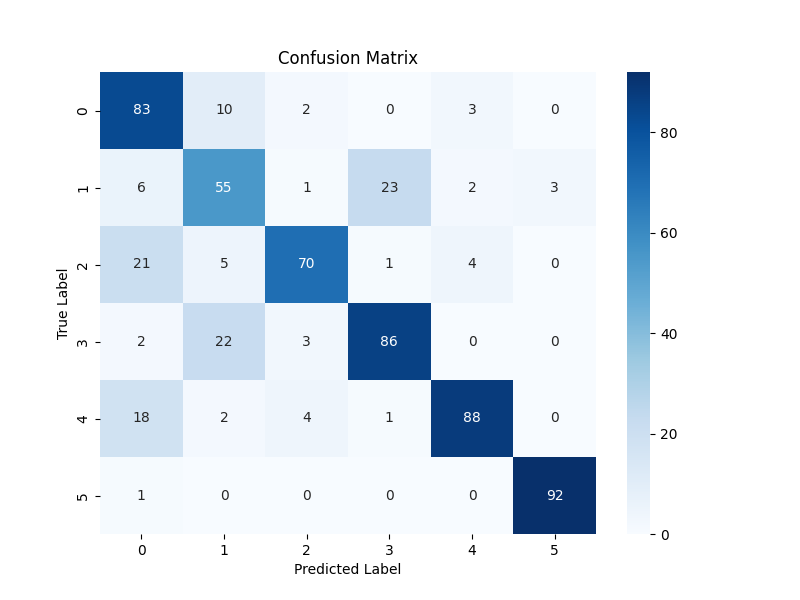

Source data for this figure (header and first rows):
0, 1, 2, 3, 4, 5
83, 10, 2, 0, 3, 0
6, 55, 1, 23, 2, 3
21, 5, 70, 1, 4, 0
2, 22, 3, 86, 0, 0
18, 2, 4, 1, 88, 0
1, 0, 0, 0, 0, 92
